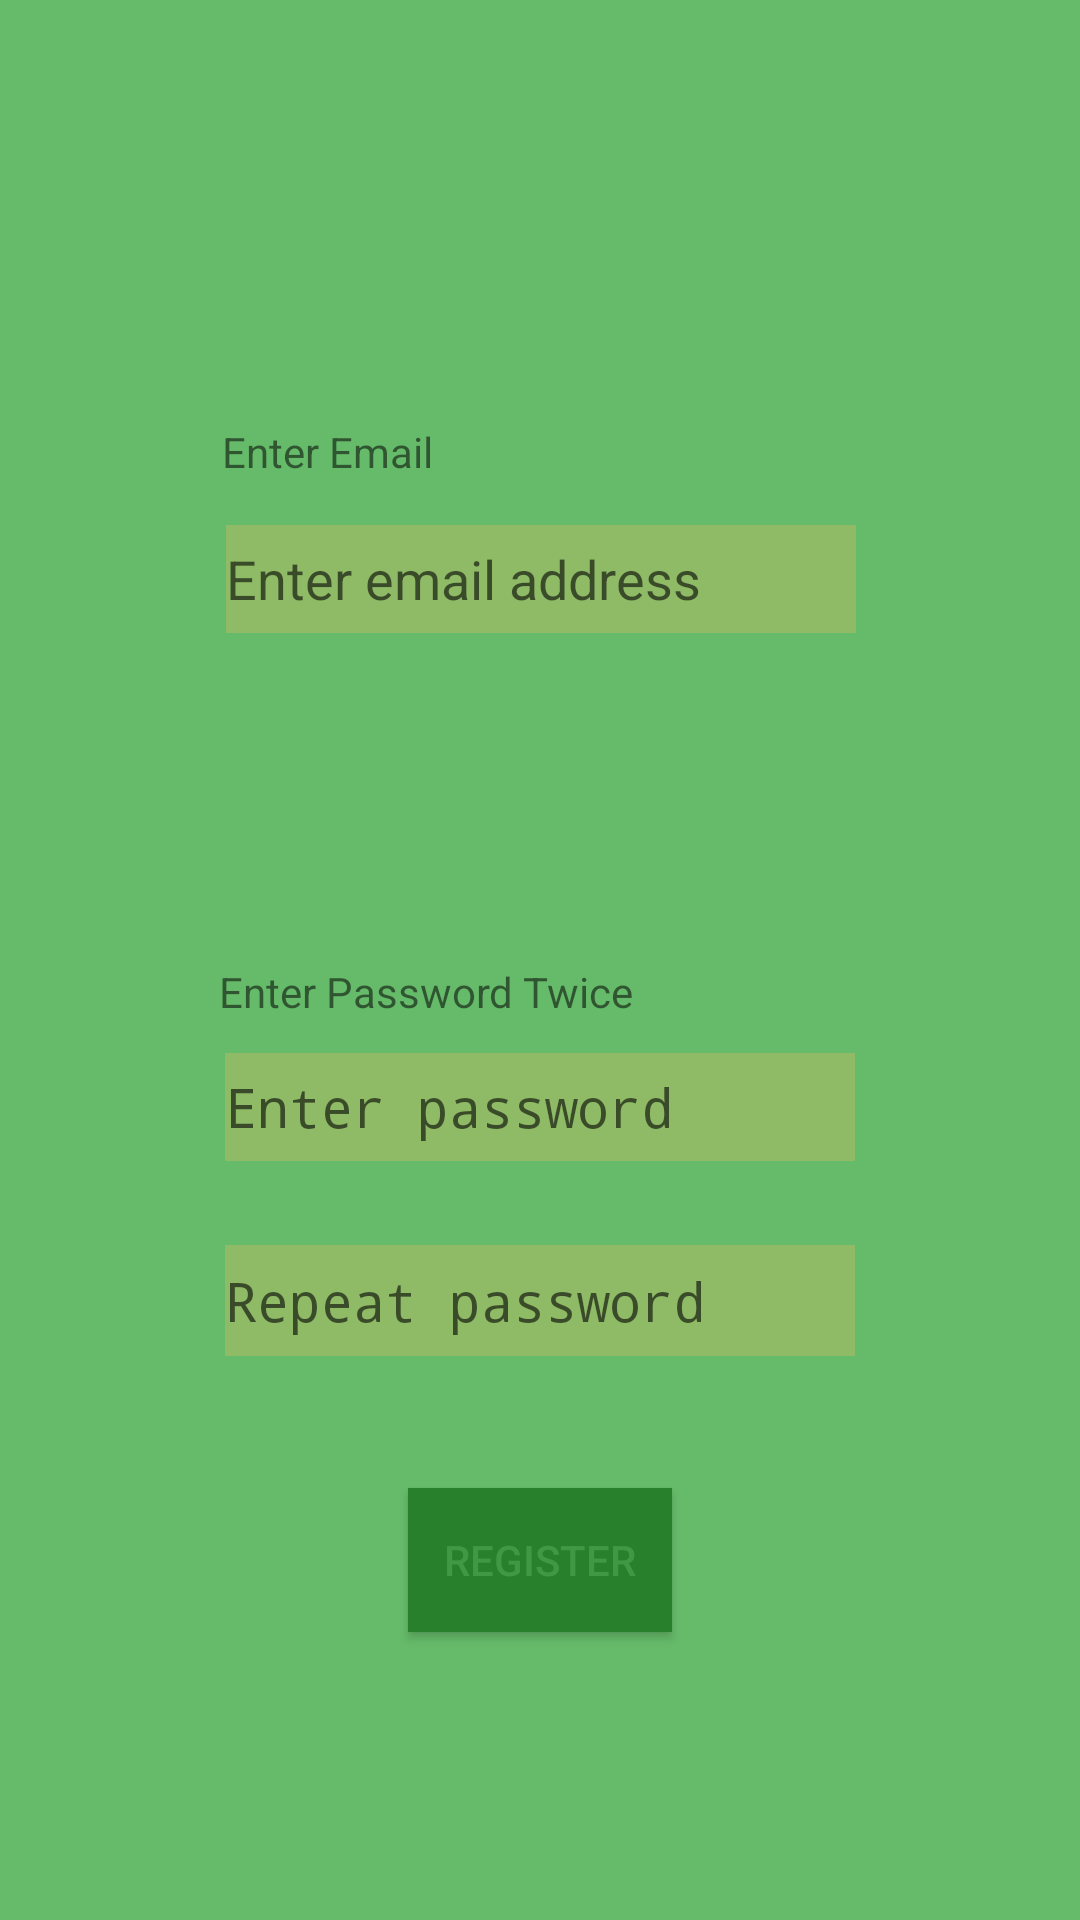

This screen was rendered from an Android layout file. Write that file and the resources it references.
<!-- AndroidManifest.xml: application theme AppTheme -->
<!-- res/layout/activity_register.xml -->
<?xml version="1.0" encoding="utf-8"?>
<android.support.constraint.ConstraintLayout xmlns:android="http://schemas.android.com/apk/res/android"
    xmlns:app="http://schemas.android.com/apk/res-auto"
    xmlns:tools="http://schemas.android.com/tools"
    android:layout_width="match_parent"
    android:layout_height="match_parent"
    android:background="#66bb6a"
    tools:background="#66bb6a"
    tools:context=".RegisterActivity">

    <EditText
        android:id="@+id/regEmail"
        android:layout_width="wrap_content"
        android:layout_height="36dp"
        android:layout_marginBottom="140dp"
        android:layout_marginEnd="8dp"
        android:layout_marginLeft="8dp"
        android:layout_marginRight="8dp"
        android:layout_marginStart="8dp"
        android:background="#8fbb66"
        android:ems="10"
        android:hint="Enter email address"
        android:inputType="textEmailAddress"
        app:layout_constraintBottom_toTopOf="@+id/regPass1"
        app:layout_constraintEnd_toEndOf="parent"
        app:layout_constraintHorizontal_bias="0.503"
        app:layout_constraintStart_toStartOf="parent" />

    <EditText
        android:id="@+id/regPass1"
        android:layout_width="wrap_content"
        android:layout_height="36dp"
        android:layout_marginBottom="28dp"
        android:layout_marginEnd="8dp"
        android:layout_marginLeft="8dp"
        android:layout_marginRight="8dp"
        android:layout_marginStart="8dp"
        android:background="#8fbb66"
        android:ems="10"
        android:hint="Enter password"
        android:inputType="textPassword"
        app:layout_constraintBottom_toTopOf="@+id/regPass2"
        app:layout_constraintEnd_toEndOf="parent"
        app:layout_constraintStart_toStartOf="parent" />

    <EditText
        android:id="@+id/regPass2"
        android:layout_width="wrap_content"
        android:layout_height="37dp"
        android:layout_marginBottom="188dp"
        android:layout_marginEnd="8dp"
        android:layout_marginLeft="8dp"
        android:layout_marginRight="8dp"
        android:layout_marginStart="8dp"
        android:background="#8fbb66"
        android:ems="10"
        android:hint="Repeat password"
        android:inputType="textPassword"
        app:layout_constraintBottom_toBottomOf="parent"
        app:layout_constraintEnd_toEndOf="parent"
        app:layout_constraintStart_toStartOf="parent" />

    <TextView
        android:id="@+id/textView"
        android:layout_width="212dp"
        android:layout_height="26dp"
        android:layout_marginBottom="8dp"
        android:layout_marginEnd="8dp"
        android:layout_marginLeft="8dp"
        android:layout_marginRight="8dp"
        android:layout_marginStart="8dp"
        android:text="@string/email_reg_text"
        app:layout_constraintBottom_toTopOf="@+id/regEmail"
        app:layout_constraintEnd_toEndOf="parent"
        app:layout_constraintStart_toStartOf="parent" />

    <TextView
        android:id="@+id/textView2"
        android:layout_width="214dp"
        android:layout_height="22dp"
        android:layout_marginBottom="8dp"
        android:layout_marginEnd="8dp"
        android:layout_marginLeft="8dp"
        android:layout_marginRight="8dp"
        android:layout_marginStart="8dp"
        android:text="@string/reg_pass_text"
        app:layout_constraintBottom_toTopOf="@+id/regPass1"
        app:layout_constraintEnd_toEndOf="parent"
        app:layout_constraintStart_toStartOf="parent" />

    <Button
        android:id="@+id/regButton"
        android:layout_width="wrap_content"
        android:layout_height="wrap_content"
        android:layout_marginBottom="76dp"
        android:layout_marginEnd="8dp"
        android:layout_marginLeft="8dp"
        android:layout_marginRight="8dp"
        android:layout_marginStart="8dp"
        android:layout_marginTop="8dp"
        android:background="#28802c"
        android:text="@string/reg_button_text"
        android:textColor="#6466bb6a"
        app:layout_constraintBottom_toBottomOf="parent"
        app:layout_constraintEnd_toEndOf="parent"
        app:layout_constraintStart_toStartOf="parent"
        app:layout_constraintTop_toBottomOf="@+id/regPass2"
        app:layout_constraintVertical_bias="0.642" />
</android.support.constraint.ConstraintLayout>
<!-- resources referenced by this layout -->
<resources>
  <string name="email_reg_text">Enter Email</string>
  <string name="reg_button_text">Register</string>
  <string name="reg_pass_text">Enter Password Twice</string>
  <style name="AppTheme" parent="Base.Theme.AppCompat.Light.DarkActionBar">
          
          <item name="floatingActionButtonStyle">@style/Widget.Design.FloatingActionButton</item>
          <item name="colorPrimary">@color/colorPrimary</item>
          <item name="colorPrimaryDark">@color/colorPrimaryDark</item>
          <item name="colorAccent">@color/colorAccent</item>
      </style>
  <!-- not gathered from this repository: default colours our renderer supplied (Android Studio template values) -->
  <color name="colorPrimary">#FF6200EE</color>
  <color name="colorPrimaryDark">#FF3700B3</color>
  <color name="colorAccent">#FF03DAC5</color>
</resources>
